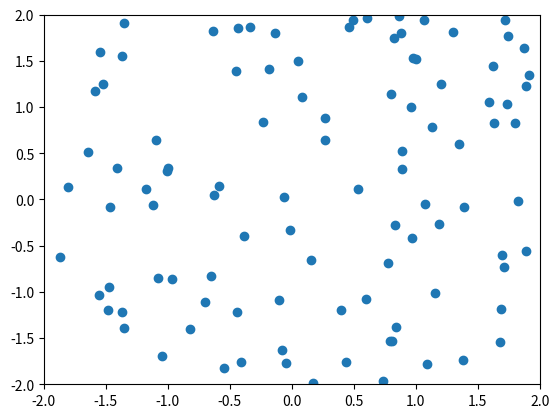

Source code (Python):
# -*- coding: utf-8 -*-
"""
Created on Thu Apr 18 18:18:53 2019

[redacted]
"""

from matplotlib.widgets import Cursor
import numpy as np
import matplotlib.pyplot as plt

np.random.seed(19680801)

fig = plt.figure()
ax = fig.add_subplot(111)

x, y = 4*(np.random.rand(2, 100) - .5)
ax.plot(x, y, 'o')
ax.set_xlim(-2, 2)
ax.set_ylim(-2, 2)

# Set useblit=True on most backends for enhanced performance.
cursor = Cursor(ax, useblit=True, color='red', linewidth=2)

plt.show()